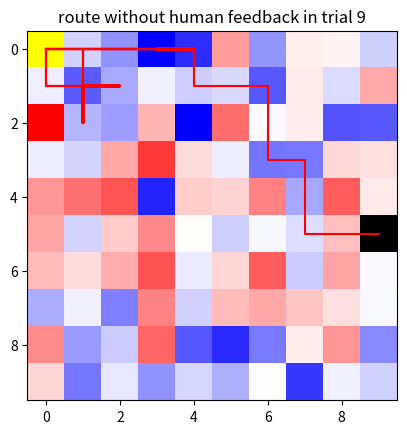

Write Python code to recreate this figure. (Note: this script raises an exception after producing the figure.)
import numpy as np
import random
import matplotlib.pyplot as plt

# initialize the map and image size
n = 10
# map is the environment setting where the agent will walk in, with the size of a square n*n
# image is used to visualize the map, different color denotes different rewards, they can be positive or negative

map = np.zeros((n, n))
image = np.zeros((n, n, 3))
l = list(range(n * n))


# define a function to set a reward value for the whole map
# use gaussian noise to simulate the reward,
# which is quite natural because fewer location will have extreme positive or negative values
def generate_reward(n, seed=0, mean=0, sigma=10):
    # set the random seed to ensure the experiment is repeatable
    np.random.seed(seed)
    return np.random.normal(loc=mean, scale=sigma, size=(n, n))


map += generate_reward(n, seed=0, mean=0, sigma=30)
reward_max = map.max()
reward_min = map.min()

# the starting point is (0,0), and the terminal point is (5,9)
map[0][0] = 0
map[5][9] = 10000
print(map)

# visualize the map
# blue color denotes positive reward, the darker the blue color is, the larger the reward is
# red color denotes negative reward, the darker the red color is, the smaller the reward is

for i in range(100):
    # get the x and y coordinate of the node
    x = i // 10
    y = i % 10
    # set the color of the initial node as yellow
    if (x == 0 and y == 0):
        image[x][y][0] = 1
        image[x][y][1] = 1
        image[x][y][2] = 0
    # set the color of the terminal node as black
    elif (x == 5 and y == 9):
        image[x][y][0] = 0
        image[x][y][1] = 0
        image[x][y][2] = 0
    # set the color of the nodes with positive reward
    elif map[x][y] > 0:
        image[x][y][0] = 1 - map[x][y] / reward_max
        image[x][y][1] = 1 - map[x][y] / reward_max
        image[x][y][2] = 1
    # set the color of nodes with negative reward
    elif map[x][y] < 0:
        image[x][y][0] = 1
        image[x][y][1] = 1 - map[x][y] / reward_min
        image[x][y][2] = 1 - map[x][y] / reward_min

# visualize the initial environment
plt.imshow(image)
plt.title("Initial environment setting")
plt.show()


# define a function to compute the reward corresponding to a route
# the route is given
def compute_reward(route, gamma=0.95):
    t = 0
    reward_sum = 0
    # (i,j) is the coordinate in the map
    # the corresponding value restored in the map is in map[j][i]
    # for example, the node (5,0) is stored as the first row of the map, and the fifth value of the map
    for i, j in route:
        if map[i][j] > 0:
            map_val = map[i][j] * gamma ** t
        else:
            map_val = map[i][j]
        t += 1
        # print(map_val)
        reward_sum += map_val
    return reward_sum


# define a function to draw the route, given all the nodes to pass by
def draw_route(img, node_li, title=None):
    x_li = []
    y_li = []
    for x, y in node_li:
        x_li.append(x)
        y_li.append(y)
    x_coor = np.array(x_li)
    y_coor = np.array(y_li)

    plt.imshow(img)
    plt.plot(y_coor, x_coor, color="r")
    plt.title(title)
    plt.show()


# give the best route designed and initialize it
# best_route = [(0, 0), (1, 0), (2, 0), (3, 0), (4, 0), (4, 1), (5, 1),
#               (6, 1), (6, 2), (6, 3), (7, 3), (7, 4), (7, 5), (8, 5), (9, 5)]
best_route = [(0, 0), (0, 1), (0, 2), (0, 3), (0, 4), (1, 4), (1, 5),
              (1, 6), (2, 6), (3, 6), (3, 7), (4, 7), (5, 7), (5, 8), (5, 9)]
# get the reward of the route
print(compute_reward(best_route, gamma=0.95))
# visualize the route
draw_route(image, best_route, "the human designed best route")


# check whether a node is in the map, n is the length of map
def in_range_map(n, x, y):
    if (0 <= x <= n - 1 and 0 <= y <= n - 1):
        return True
    else:
        return False


# define a function to get the next state, given current state and the action
def get_next_state(current_state, action):
    new_state = tuple(sum(x) for x in zip(current_state, action))
    return new_state


# simulate the Q learning algorithm to train a route and evaluate it
# n is the size of the map, gamma is the discount factor, alpha is the learning rate
# epsilon is the percentage of time when the agent will choose the action with largest Q value,
# episode_num is the total time of episodes
# t_init is a parameter to control the training time
def Q_learning_train(n, gamma=0.95, alpha=0.1, epsilon=0.9, episode_num=1000, t_terminal=100):
    # initialize the action list
    action_alternative = [(-1, 0), (1, 0), (0, -1), (0, 1)]
    # initialize the Q value table
    Q_table = np.zeros((n, n, len(action_alternative)))
    for episode in range(episode_num):
        # print(episode)
        # initialize the state, we always start from (0,0)
        x = random.randint(0, 9)
        y = random.randint(0, 9)
        # in each single episode
        t = 0
        while not (x == 5 and y == 9) and t <= t_terminal:
            t += 1
            # identify the current state
            state = (x, y)
            # select the action
            # with the probability of epsilon to select the best action with highest Q value
            # with the probability of 1-epsilon to select a random action
            rand_num = np.random.random()

            if rand_num < epsilon:
                # print(x, y)
                action_id = np.argmax(Q_table[x, y])
                action = action_alternative[action_id]
                # print(action,"arg")
            else:
                action = random.choice(action_alternative)
                # print(action,"rand")
            # invalid action
            new_x, new_y = get_next_state(state, action)
            if not in_range_map(n, new_x, new_y):
                continue


            # valid action, update the Q table
            else:
                # evaluate the action
                new_state = get_next_state(state, action)
                prev_x, prev_y = x, y
                x, y = new_state
                previous_Q_val = Q_table[prev_x][prev_y][action_alternative.index(action)]
                # compute the reward
                reward = map[x][y]
                # compute temporal difference for that action
                temporal_difference = reward + gamma * np.max(Q_table[x][y]) - previous_Q_val
                # learn from this temporal difference according to its learning rate alpha
                new_Q_val = previous_Q_val + alpha * temporal_difference
                # update the Q table for the previous state and action
                Q_table[prev_x][prev_y][action_alternative.index(action)] = new_Q_val
    return Q_table


# the potential action can be go up/down/left/right one step each time
action_alternative = [(-1, 0), (1, 0), (0, -1), (0, 1)]


def get_route(Q_table, x=0, y=0, t_terminal=100):
    route = []
    # action_alternative = [(-1, 0), (1, 0), (0, -1), (0, 1)]
    # initialize the starting point, we always start from 5,9

    route.append((x, y))
    t = 0
    while not (x == 5 and y == 9) and t <= t_terminal:
        t += 1
        # find out the best action according to the Q_table
        action = action_alternative[np.argmax(Q_table[x][y])]
        x, y = get_next_state((x, y), action)
        # print(x, y)
        route.append((x, y))
    return route


# define a function to visualize and evaluate a route
def evaluate_route(image, route, title):
    terminal_x, terminal_y = route[-1]
    draw_route(image, route, title)
    reward_route = compute_reward(route)
    if (terminal_x == 5 and terminal_y == 9):
        status = True
    else:
        status = False
    return (reward_route, status)


# define a function to iterate the training result, and test the training performance
# feedback_mode: whether human feedback is involved
def iterate_training(n, repeat_time=10, feedback_mode=False):
    # train to get the Q table, use default arguments
    # repeat 10 times to check the probability of success
    success_time = 0
    total_reward = 0
    route_li = []
    if not feedback_mode:
        title_partial = "route without human feedback"
        for i in range(repeat_time):
            obtained_Q_table = Q_learning_train(n, episode_num=1000)
            # print(obtained_Q_table)
            # utilize the trained Q table to get the route
            obtained_route = get_route(obtained_Q_table)
            # print(obtained_route)
            reward, status = evaluate_route(image, obtained_route, title_partial + f" in trial {i}")
            print(f"reward of the trial {i} without human feedback: {reward}")
            success_time += status
            total_reward += reward
            route_li.append(obtained_route)
    else:
        title_partial = "route with human feedback"
        # get the integrated route with training and human feedback
        for i in range(repeat_time):
            obtained_Q_table = Q_learning_train(n)
            trained_route = get_route(obtained_Q_table)
            route_with_human_feedback = route_after_human_feedback(n, obtained_Q_table, trained_route)
            reward, status = evaluate_route(image, route_with_human_feedback, title_partial + f" in trial {i}")
            success_time += status
            total_reward += reward
            route_li.append(route_with_human_feedback)
            print(f"reward of the trial {i} with human feedback: {reward}")
    # summarize the success probability and average reward without human feedback
    success_rate = success_time / repeat_time
    average_reward = total_reward / repeat_time

    return (success_rate, average_reward, route_li)


# From the output of the route list, we can easily find out that the agent is often stuck between (0,3) and (0,4)
# without human feedback, it usually fails, because the agent will be limited to the high reward if it simply keeps walking
# between (0,3), and (0,4)
# It is hard to overcome that and explores the much larger reward on (5,9), because (5,9) is far away from (0,3)
# (This is due to the limitation of common RL)
# Consequently, the average reward is much less than the ideal case, which is not desirable

def find_stuck_point(route):
    result = []
    count_dict = {}
    for node in route:
        count_dict[node] = count_dict.get(node, 0) + 1
    for key, val in count_dict.items():
        if val >= 3:
            result.append(key)
    # if there is no stuck point, return None
    if len(result) == 0:
        result = None
    # determine the stuck node order
    else:
        temp = []
        for node in result:
            order_in_route = route.index(node)
            temp.append((order_in_route, node))
        temp = sorted(temp)
        result = [i[1] for i in temp]
    return result


# apply human feedback to enhance the training performance
# give a better route which is similar to the trained route
def route_after_human_feedback(n, Q_table, trained_route):
    modified_route = []
    # find the stuck point
    stuck_point_li = find_stuck_point(trained_route)
    terminal_node_training = stuck_point_li[-1]
    # get the first part of route
    partial_route_1 = []
    for node in trained_route:
        partial_route_1.append(node)
        if node == terminal_node_training:
            break

    # apply human feedback here
    # e.g when the agent was stuck between (0,3) and (0,4)
    # I keep all of its trained route before that and keep (0,3), (0,4) only once,
    # and point out that you should go down once, and go right twice
    # then the initial state for it to be trained will be at (1,6)
    print(f"Now the agent is stuck between several nodes. Its terminal node now is {terminal_node_training}."
          "Please give feedback to help it out.")
    guide_route = []
    curr_state = terminal_node_training
    while True:
        human_action = input("Please enter one action(0: go up one step, 1: go down one step, "
                             "2: go left one step, 3: go right one step):")
        if human_action == "quit":
            break
        elif human_action in ["0", "1", "2", "3"]:
            action_choice = int(human_action)
            action = action_alternative[action_choice]
            if not in_range_map(n, *get_next_state(curr_state, action)):
                print("The action leads to the agent going out of the border! Please enter again")
                continue
            curr_state = get_next_state(curr_state, action)
            guide_route.append(curr_state)
            print(f"The agent transmits to state{curr_state} with the guidance.")
        else:
            print("Invalid input! Please enter again")
            continue
    print(f"Finally, with the guidance of human feedback, the agent transmits to state{curr_state}.")
    # then train the agent to go to the destination based on the new initial point
    new_x, new_y = curr_state
    trained_route_after_human_feedback = get_route(Q_table, new_x, new_y)
    print(trained_route_after_human_feedback)
    # Note: even with the help of human feedback, the agent is also likely to fail between nodes

    # finally, the modified route is composed of partial training route, guide route, and another trained route
    modified_route.extend(partial_route_1)
    modified_route.extend(guide_route)
    modified_route.extend(trained_route_after_human_feedback)
    print(modified_route)
    return modified_route


# success probability and average reward without human feedback
success_rate_without_human_feedback, average_reward_without_human_feedback, route_li = iterate_training(n, 10, False)
print(f"When there is no human feedback involved, the success rate is {success_rate_without_human_feedback}\n"
      f"and average reward is {average_reward_without_human_feedback}.")
# print(route_li)

# apply human feedback and check the performance afterwards
# success probability and average reward with human feedback

success_rate_with_feedback, average_reward_with_feedback, route_li = iterate_training(n, 1, True)

print(f"When there is human feedback involved, the success rate is {success_rate_with_feedback}"
      f" and average reward is {average_reward_with_feedback}.")

# conclusion: the final performance of the agent is seriously affected by the quality of the guidance
# With the low quality of guidance, the agent is very likely to stuck between two nodes and fail again.
# In small proportion of time, the agent can manage to go to the destination without the help of human feedback.
# This is because of the randomness of Q learning training.
# Essentially, the quality of the trained Q table determines the final performance.
